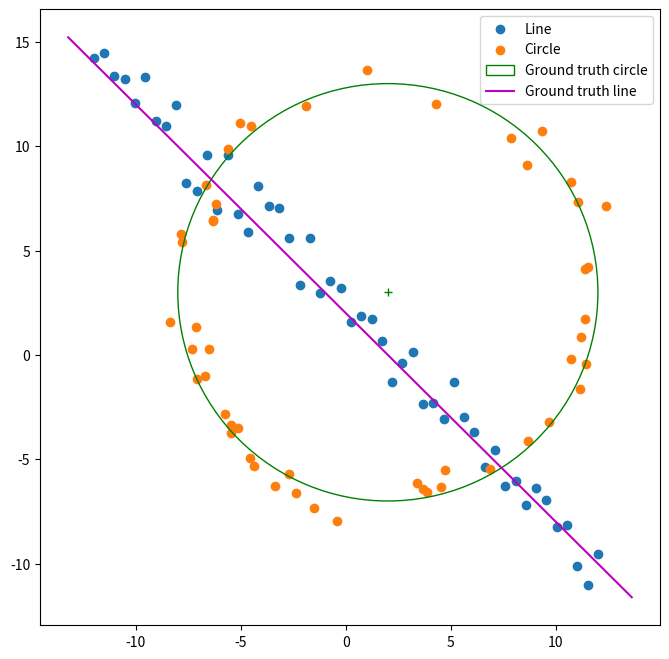
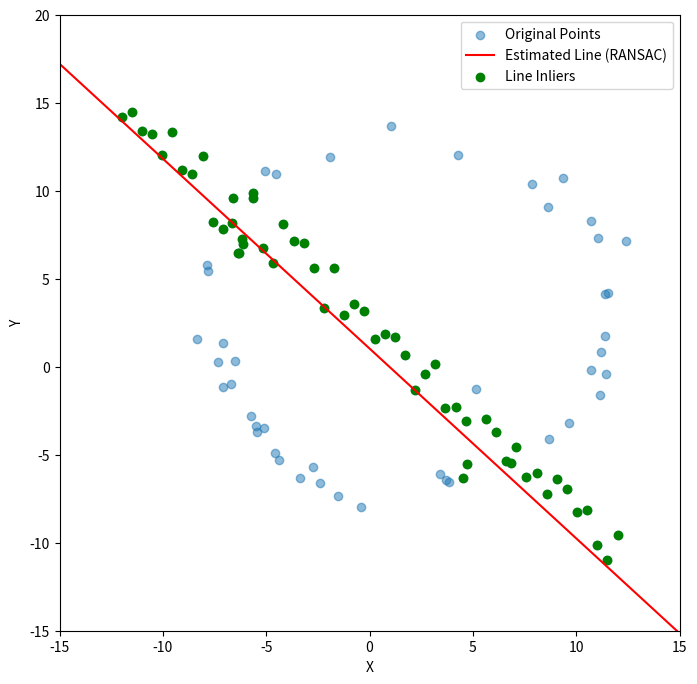
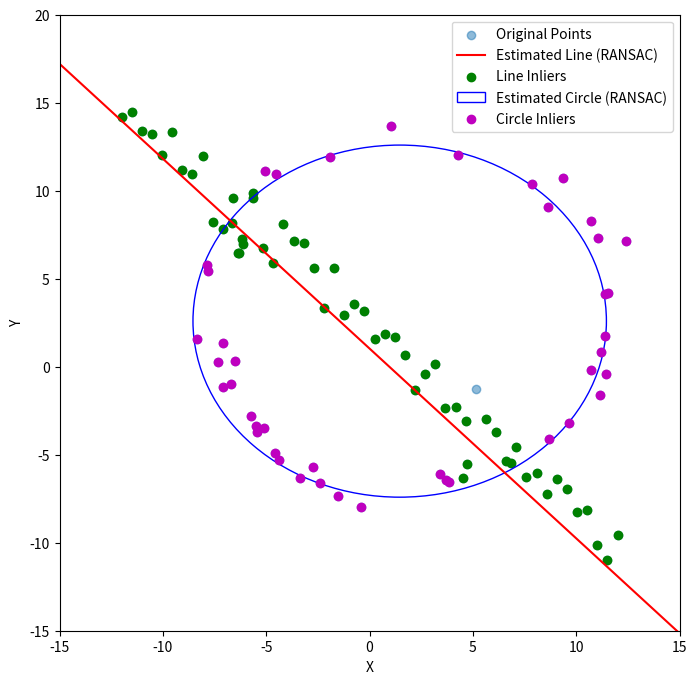

The matplotlib source for these figures, in order:
import numpy as np
import matplotlib.pyplot as plt
from scipy.optimize import minimize

np.random.seed(0)

N = 100
half_n = N // 2
r = 10
x0_gt, y0_gt = 2, 3  # Center
s = r / 16
t = np.random.uniform(0, 2 * np.pi, half_n)
n = s * np.random.randn(half_n)
x, y = x0_gt + (r + n) * np.cos(t), y0_gt + (r + n) * np.sin(t)
X_circ = np.hstack((x.reshape(half_n, 1), y.reshape(half_n, 1)))

s = 1.
m, b = -1, 2
x = np.linspace(-12, 12, half_n)
y = m * x + b + s * np.random.randn(half_n)
X_line = np.hstack((x.reshape(half_n, 1), y.reshape(half_n, 1)))

X = np.vstack((X_circ, X_line))  # All points

fig, ax = plt.subplots(1, 1, figsize=(8, 8))
ax.scatter(X_line[:, 0], X_line[:, 1], label='Line')
ax.scatter(X_circ[:, 0], X_circ[:, 1], label='Circle')
circle_gt = plt.Circle((x0_gt, y0_gt), r, color='g', fill=False, label='Ground truth circle')
ax.add_patch(circle_gt)
ax.plot(x0_gt, y0_gt, '+', color='g')

x_min, x_max = ax.get_xlim()
x_ = np.array([x_min, x_max])
y_ = m * x_ + b
plt.plot(x_, y_, color='m', label='Ground truth line')
plt.legend()
#plt.show()


# Part (a) - RANSAC for Line Estimation

def calculate_distance(a, b, d, points):
    # Calculate normal distance from points to the line
    distances = np.abs(a * points[:, 0] + b * points[:, 1] - d) / np.sqrt(a**2 + b**2)
    return distances

def ransac_line(points, num_iterations= 300, threshold= 2):
    best_a, best_b, best_d = 0, 0, 0
    best_inliers = []

    for _ in range(num_iterations):
        # Randomly select 2 points for line estimation
        sample_points = points[np.random.choice(points.shape[0], 2, replace=False)]
        p1, p2 = sample_points

        # Calculate line parameters (a, b, d) from two points
        a = p2[1] - p1[1]
        b = p1[0] - p2[0]

        magnitude = np.sqrt(a ** 2 + b ** 2)
        a /= magnitude
        b /= magnitude

        d = p1[1]*p2[0] - p1[0]*p2[1]

        # Calculate distances from all points to the line
        distances = calculate_distance(a, b, d, points)

        # Count inliers (points within the threshold)
        inliers = points[distances < threshold]
        if len(inliers) > len(best_inliers):
            best_inliers = inliers
            best_a, best_b, best_d = a, b, d

    return best_a, best_b, best_d, best_inliers

# Estimate line using RANSAC
best_a, best_b, best_d, line_inliers = ransac_line(X)

# Part (c) - Plotting the results
fig, ax = plt.subplots(1, 1, figsize=(8, 8))

# Plot original points
ax.scatter(X[:, 0], X[:, 1], label='Original Points', alpha=0.5)

# Plot line estimated from RANSAC
x_vals = np.linspace(-15, 15, 2)
y_vals = (-best_a * x_vals + best_d) / best_b
ax.plot(x_vals, y_vals, color='r', label='Estimated Line (RANSAC)')

# Plot line inliers
ax.scatter(line_inliers[:, 0], line_inliers[:, 1], label='Line Inliers', color='g')

ax.set_xlim(-15, 15)
ax.set_ylim(-15, 20)

# Set plot labels and legend
ax.set_xlabel('X')
ax.set_ylabel('Y')
ax.legend()
#plt.show()

# Subtract line inliers from the original points (remnant)
remnant_points = X[~np.isin(X, line_inliers).all(1)]

# Part (b) - RANSAC for Circle Estimation

def ransac_circle(points, num_iterations=300, threshold=2):
    best_x, best_y, best_r = 0, 0, 0
    best_inliers = []

    for _ in range(num_iterations):
        # Randomly select 3 points for circle estimation
        sample_points = points[np.random.choice(points.shape[0], 3, replace=False)]

        # Calculate circle parameters (x, y, r) from three points
        a = np.array([[2 * (sample_points[1, 0] - sample_points[0, 0]), 2 * (sample_points[1, 1] - sample_points[0, 1])],
                      [2 * (sample_points[2, 0] - sample_points[0, 0]), 2 * (sample_points[2, 1] - sample_points[0, 1])]])
        b = np.array([sample_points[1, 0]**2 - sample_points[0, 0]**2 + sample_points[1, 1]**2 - sample_points[0, 1]**2,
                      sample_points[2, 0]**2 - sample_points[0, 0]**2 + sample_points[2, 1]**2 - sample_points[0, 1]**2])
        circle_params = np.linalg.solve(a, b)
        x, y, r = circle_params[0], circle_params[1], np.sqrt(circle_params[0]**2 + circle_params[1]**2 + b[0])

        # Calculate radial distances from all points to the circle
        distances = np.abs(np.sqrt((points[:, 0] - x)**2 + (points[:, 1] - y)**2) - r)

        # Count inliers (points within the threshold)
        inliers = points[distances < threshold]
        if len(inliers) > len(best_inliers):
            best_inliers = inliers
            best_x, best_y, best_r = x, y, r

    return best_x, best_y, best_r, best_inliers

# Subtract line inliers from the original points (remnant)
remnant_points = X[~np.isin(X, line_inliers).all(1)]

# Estimate circle using RANSAC on the remnant points
best_x, best_y, best_r, circle_inliers = ransac_circle(remnant_points)

# Part (c) - Plotting the results (including circle and inliers)
fig, ax = plt.subplots(1, 1, figsize=(8, 8))

# Plot original points
ax.scatter(X[:, 0], X[:, 1], label='Original Points', alpha=0.5)

# Plot line estimated from RANSAC
x_vals = np.linspace(-15, 15, 2)
y_vals = (-best_a * x_vals + best_d) / best_b
ax.plot(x_vals, y_vals, color='r', label='Estimated Line (RANSAC)')

# Plot line inliers
ax.scatter(line_inliers[:, 0], line_inliers[:, 1], label='Line Inliers', color='g')

# Plot circle estimated from RANSAC
circle_estimated = plt.Circle((best_x, best_y), best_r, color='b', fill=False, label='Estimated Circle (RANSAC)')
ax.add_patch(circle_estimated)

# Plot circle inliers
ax.scatter(circle_inliers[:, 0], circle_inliers[:, 1], label='Circle Inliers', color='m')

ax.set_xlim(-15, 15)
ax.set_ylim(-15, 20)

# Set plot labels and legend
ax.set_xlabel('X')
ax.set_ylabel('Y')
ax.legend()
plt.show()
